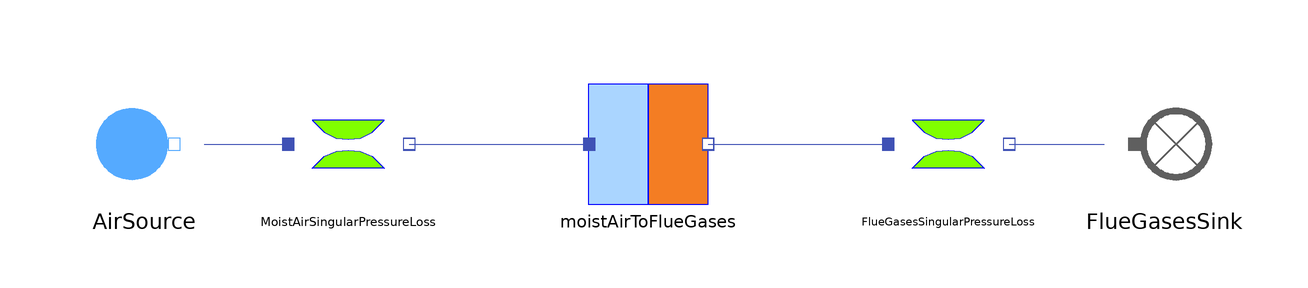

This picture is the connection diagram that the Modelica source below describes through its graphical annotations.

model TestMoistAirToFlueGases
  import MetroscopeModelingLibrary;
  package FlueGasesMedium =
      MetroscopeModelingLibrary.FlueGases.Medium.FlueGasesMedium;
  MetroscopeModelingLibrary.FlueGases.BoundaryConditions.Sink FlueGasesSink
    annotation (Placement(transformation(extent={{76,-30},{96,-10}})));
  MetroscopeModelingLibrary.MoistAir.BoundaryConditions.Source AirSource
    annotation (Placement(transformation(extent={{-94,-30},{-74,-10}})));
  MetroscopeModelingLibrary.MoistAir.Converters.MoistAirToFlueGases moistAirToFlueGases
    annotation (Placement(transformation(extent={{-10,-30},{10,-10}})));
  MetroscopeModelingLibrary.MoistAir.PressureLosses.SingularPressureLoss
    MoistAirSingularPressureLoss
    annotation (Placement(transformation(extent={{-60,-30},{-40,-10}})));
  MetroscopeModelingLibrary.FlueGases.PressureLosses.SingularPressureLoss
    FlueGasesSingularPressureLoss
    annotation (Placement(transformation(extent={{40,-30},{60,-10}})));
equation

  // Forward causality
  // The converter has no paramaters, therefore there is no reverse causality

  AirSource.P_out = 5e5;
  AirSource.T_vol = 24+273.15;
  AirSource.relative_humidity = 0.01;
  AirSource.Q_out = -1;

  FlueGasesSink.h_vol = 3e5;
  FlueGasesSink.Xi_vol = {0.768,0.232,0.0,0.0,0.0};

  MoistAirSingularPressureLoss.Kfr = 1e-6;
  FlueGasesSingularPressureLoss.Kfr = 1e-6;

  connect(MoistAirSingularPressureLoss.C_out, moistAirToFlueGases.C_in)
    annotation (Line(points={{-39.8,-20},{-9.8,-20}}, color={63,81,181}));
  connect(AirSource.C_out, MoistAirSingularPressureLoss.C_in)
    annotation (Line(points={{-74,-20},{-60,-20}}, color={63,81,181}));
  connect(FlueGasesSingularPressureLoss.C_out, FlueGasesSink.C_in)
    annotation (Line(points={{60.2,-20},{76,-20}}, color={63,81,181}));
  connect(moistAirToFlueGases.C_out, FlueGasesSingularPressureLoss.C_in)
    annotation (Line(points={{10,-20},{40,-20}}, color={63,81,181}));
  annotation (Icon(coordinateSystem(preserveAspectRatio=false, extent={{-100,-40},
            {100,0}})),                                          Diagram(
        coordinateSystem(preserveAspectRatio=false, extent={{-100,-40},{100,0}})));
end TestMoistAirToFlueGases;